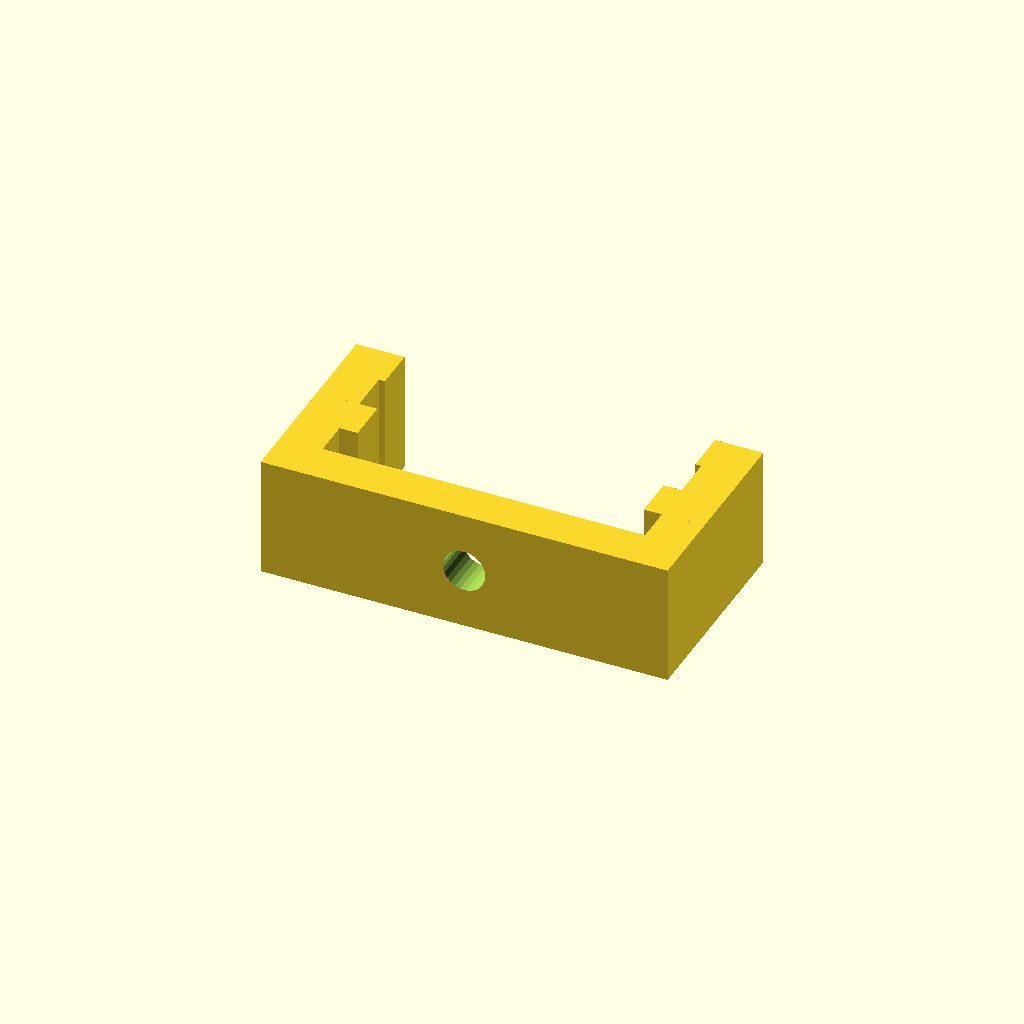
Cell 1 — every parameter at its default value.
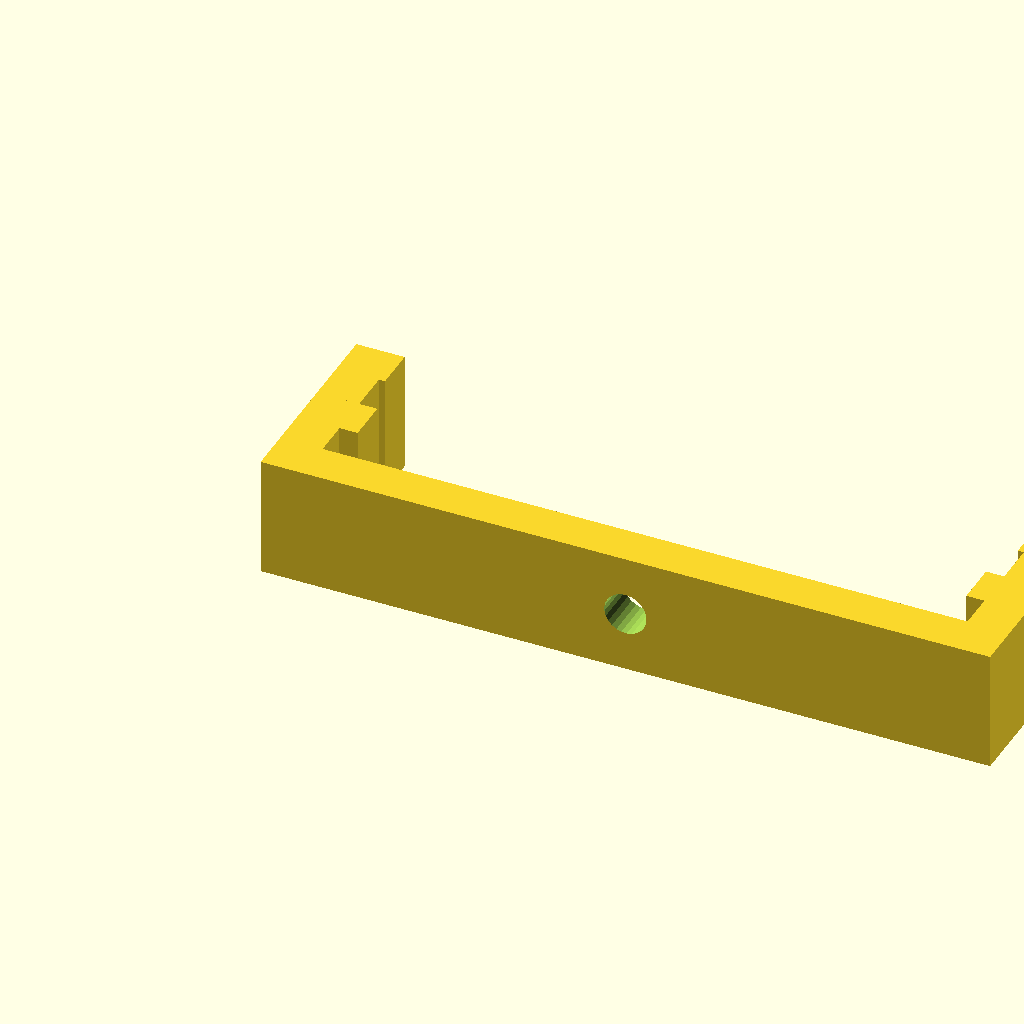
Cell 2 — fiddyplus_width set to 53.4, the other parameters unchanged.
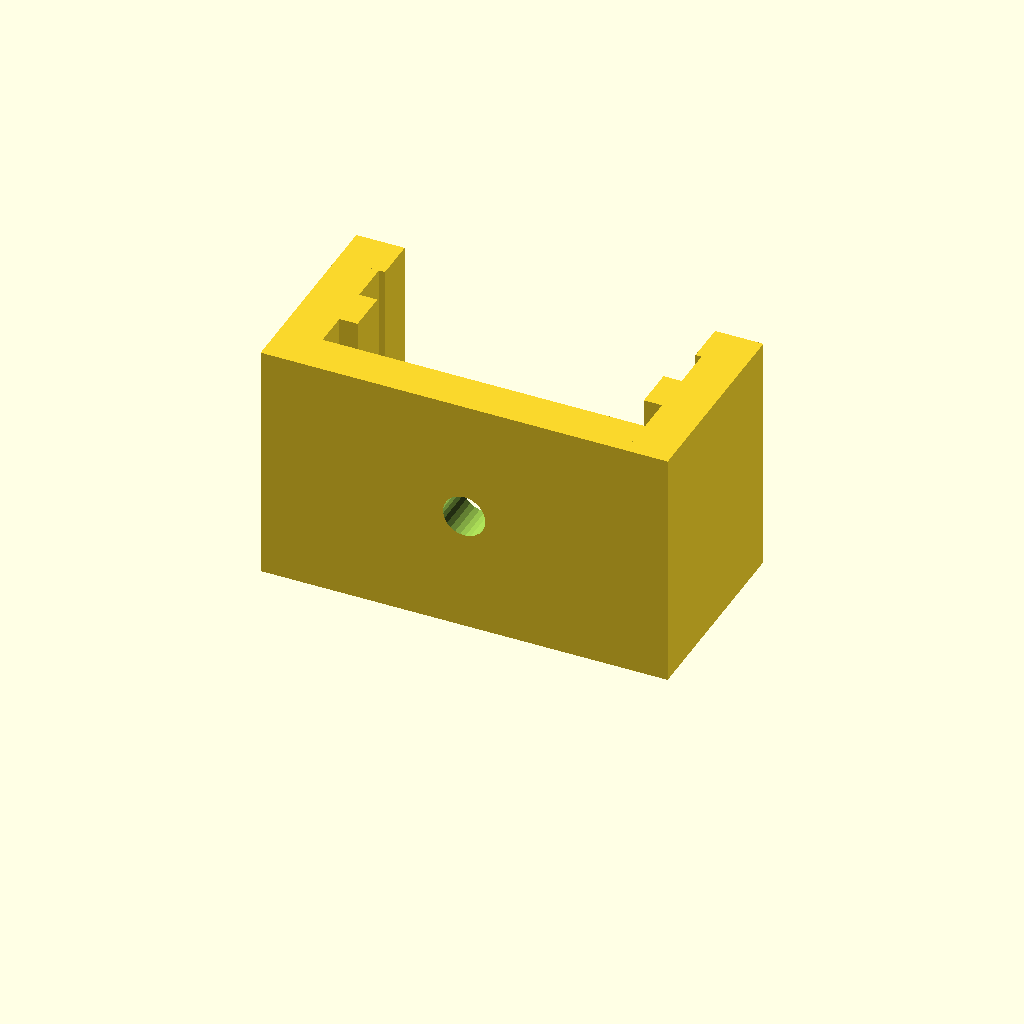
Cell 3 — bracket_width set to 20, the other parameters unchanged.
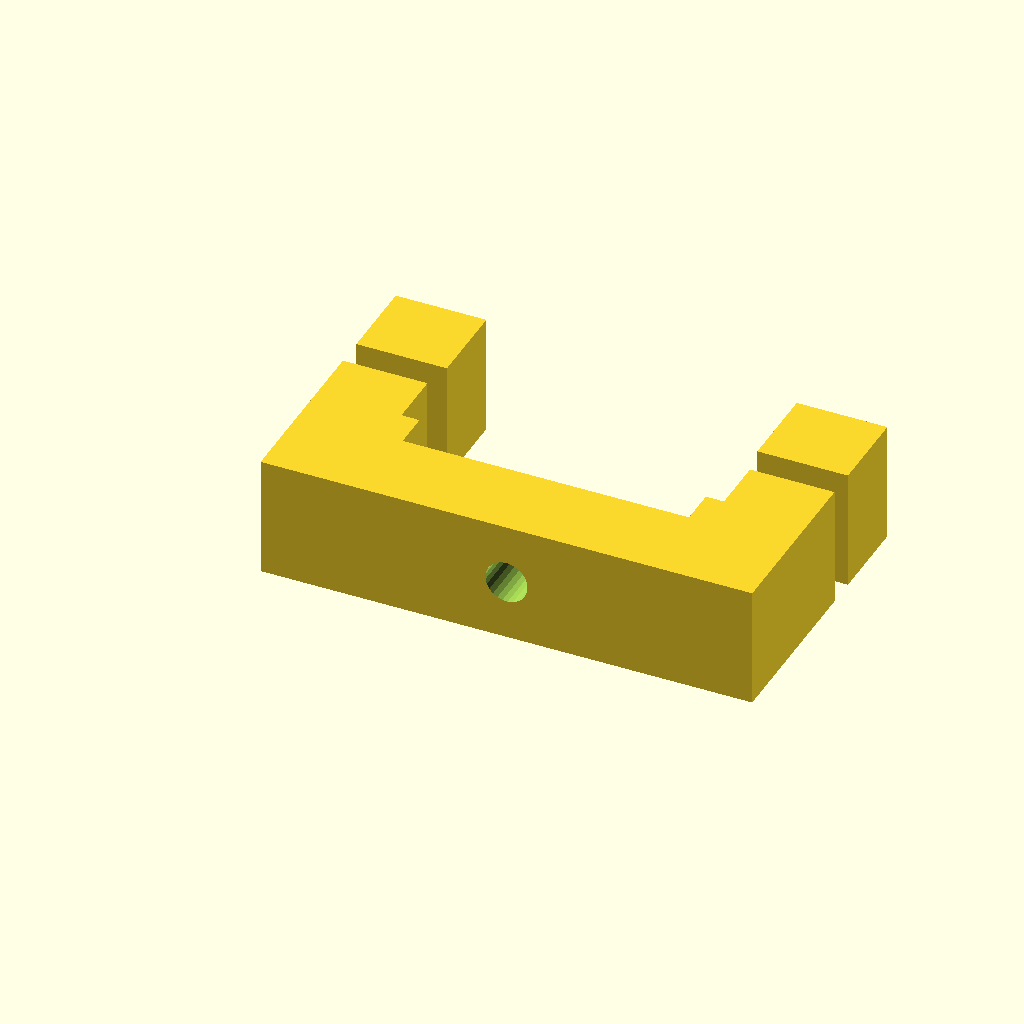
Cell 4: bracket_thickness = 7 (everything else at default).
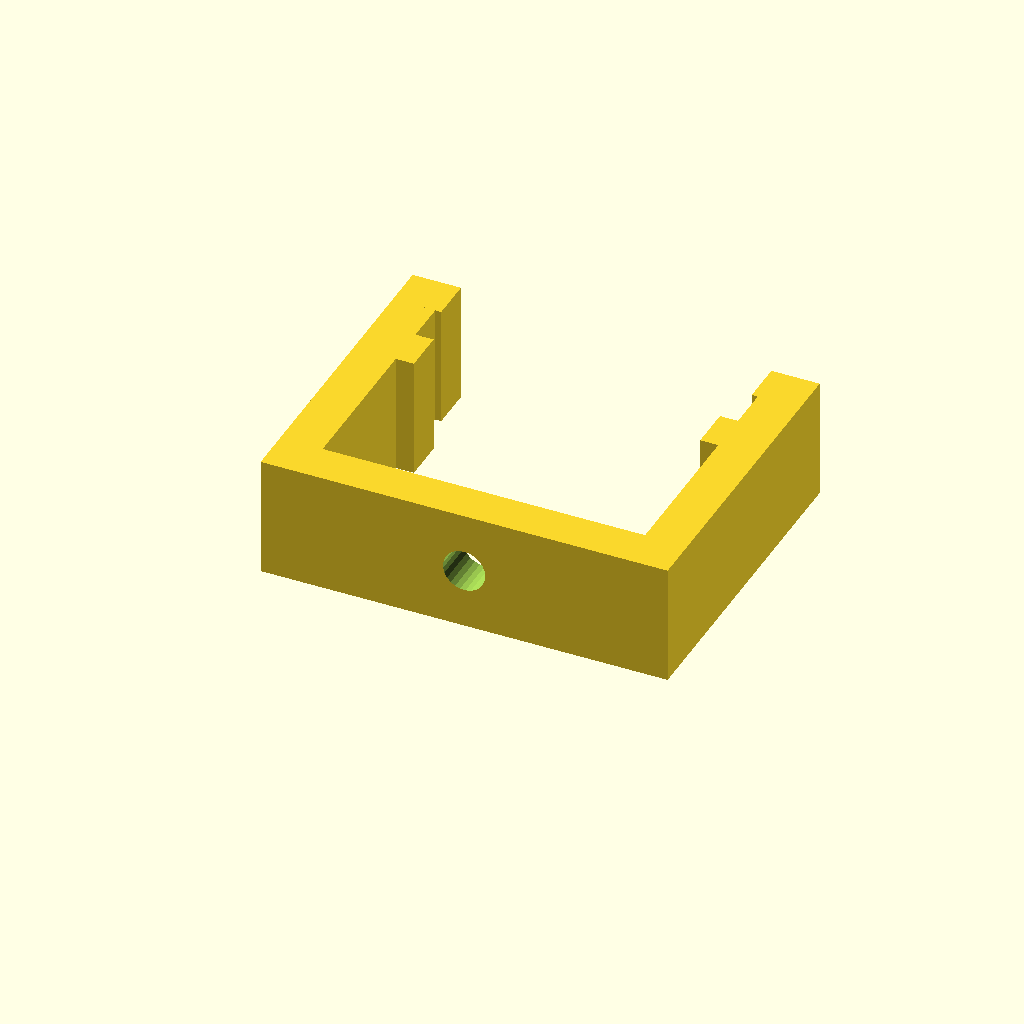
Cell 5 — standoff_height set to 20, the other parameters unchanged.
One fixed orthographic camera (rotation 55°, 0°, 25°; colour scheme Cornfield) for every cell.
The OpenSCAD source (din/fiddyplus.scad):
$fn = 25;
fiddyplus_width = 26.7;
fiddyplus_thickness = 1.62;

bracket_width = 10;
bracket_thickness = 3.5;
standoff_height = 10;

total_width = 2 * bracket_thickness + fiddyplus_width;

module clamp(invert=false) {
    cube([
        bracket_thickness,
        standoff_height + fiddyplus_thickness + 3,
        bracket_width,
    ]);
    translate([invert ? -1.5 : 0, standoff_height - bracket_thickness, 0])
    cube([bracket_thickness+1.5, bracket_thickness, bracket_width]);

    translate([invert ? -0.5 : 0, standoff_height + bracket_thickness, 0])
    cube([bracket_thickness+0.5, bracket_thickness, bracket_width]);
}

difference() {
    union() {
        cube([
            total_width,
            bracket_thickness,
            bracket_width
        ]);

        for (x = [
            0,
            fiddyplus_width + bracket_thickness
        ])
        translate([x, 0, 0])
        clamp(x!=0);
    }

    translate([total_width/2, -0.5, bracket_width/2])
    rotate([-90, 0, 0])
    cylinder(d=3.5,h=10);
}
Customizer parameters (derived from the source; name, type, default, range or options):
fiddyplus_width: number, default 26.7
fiddyplus_thickness: number, default 1.62
bracket_width: number, default 10
bracket_thickness: number, default 3.5
standoff_height: number, default 10
